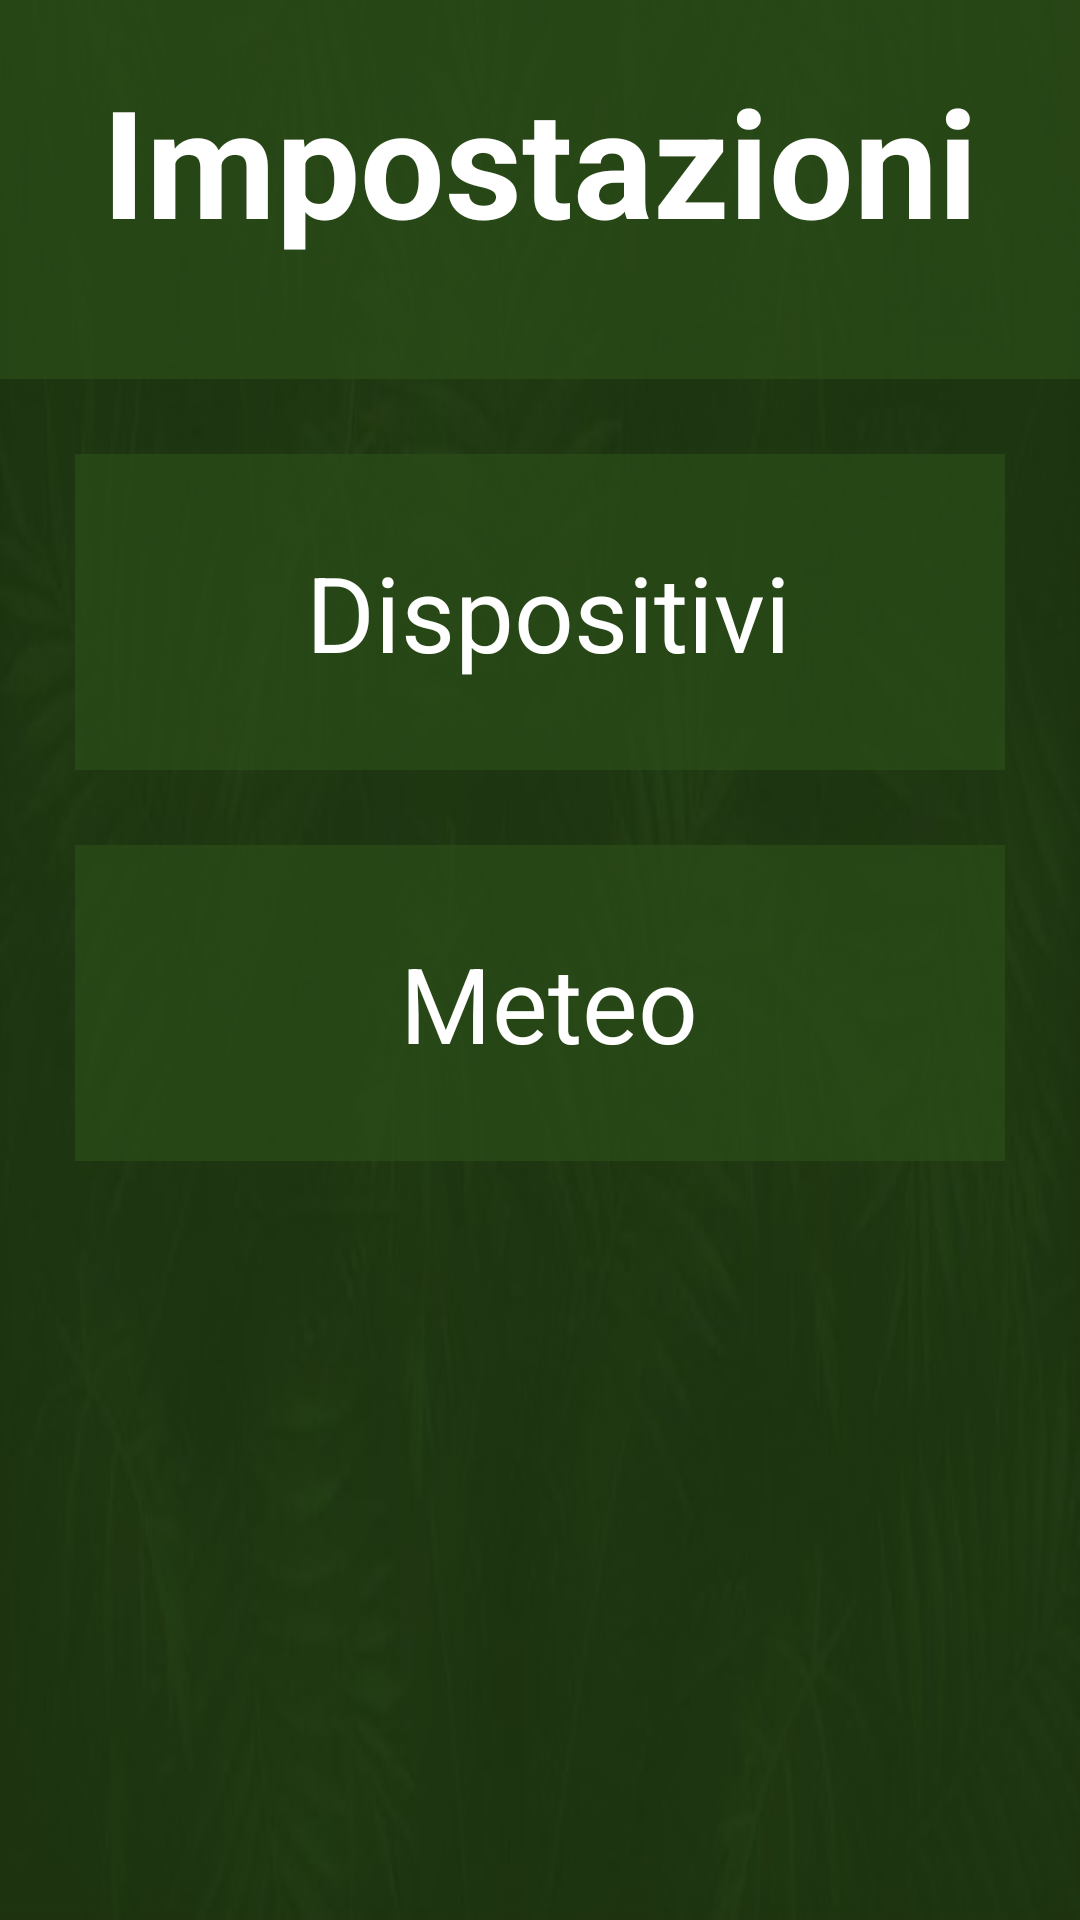

Reconstruct the res/layout file that produces this screen, plus the resources it refers to.
<!-- AndroidManifest.xml: application theme android:Theme.Black.NoTitleBar.Fullscreen -->
<!-- res/layout/fragment_settings.xml -->
<?xml version="1.0" encoding="utf-8"?>
<LinearLayout xmlns:android="http://schemas.android.com/apk/res/android"
    xmlns:app="http://schemas.android.com/apk/res-auto"
    xmlns:tools="http://schemas.android.com/tools"
    android:layout_width="match_parent"
    android:layout_height="match_parent"
    android:weightSum="5.6"
    android:orientation="vertical"
    android:gravity="center_horizontal"
    android:background="@drawable/background">

    <TextView
        android:layout_width="match_parent"
        android:layout_height="0dp"
        android:layout_weight="1.2"
        android:background="#B32C4E19"
        android:text="Impostazioni"
        android:textAlignment="center"
        android:textSize="50dp"
        android:textColor="#fff"
        android:textStyle="bold"
        android:paddingTop="20dp"
        />

    <RelativeLayout
        android:layout_marginHorizontal="25dp"
        android:layout_marginTop="25dp"
        android:layout_width="match_parent"
        android:layout_height="0dp"
        android:layout_weight="1"
        android:background="#B32C4E19"
        android:layout_gravity="center"
        android:gravity="center">

        <TextView
            android:layout_margin="3dp"
            android:id="@+id/labelSensor"
            android:layout_width="wrap_content"
            android:layout_height="match_parent"
            android:textSize="35dp"
            android:gravity="center_vertical"
            android:textColor="#fff"/>

        <TextView
            android:layout_margin="3dp"
            android:text="Dispositivi"
            android:textColor="#fff"
            android:id="@+id/valueSensor"
            android:layout_toEndOf="@+id/labelSensor"
            android:layout_width="wrap_content"
            android:layout_height="match_parent"
            android:clickable="true"
            android:textSize="35dp"
            android:gravity="center_vertical"/>

    </RelativeLayout>

    <RelativeLayout
        android:layout_marginHorizontal="25dp"
        android:layout_marginTop="25dp"
        android:layout_width="match_parent"
        android:layout_height="0dp"
        android:layout_weight="1"
        android:background="#B32C4E19"
        android:layout_gravity="center"
        android:gravity="center">

        <TextView
            android:layout_margin="3dp"
            android:id="@+id/labelWeth"
            android:layout_width="wrap_content"
            android:layout_height="match_parent"
            android:textSize="35dp"
            android:gravity="center_vertical"
            android:textColor="#fff"/>

        <TextView
            android:layout_margin="3dp"
            android:text="Meteo"
            android:textColor="#fff"
            android:id="@+id/valueWeth"
            android:layout_toEndOf="@+id/labelWeth"
            android:layout_width="wrap_content"
            android:layout_height="match_parent"
            android:clickable="true"
            android:textSize="35dp"
            android:gravity="center_vertical"/>

    </RelativeLayout>

</LinearLayout>
<!-- resources referenced by this layout -->
<resources>
  <!-- drawable background: jpg bitmap (drawable, 17925 bytes) -->
</resources>
